Run: headless pygame with SDL's dummy video driver; simulated clock (each Clock.tick advances the game by its frame time, no real sleeping); random seed 0; keys injected as events and as key.get_pressed() state; mouse plan: one left click at the window centre at the start of phase 2, then a move to the lower-right quarter at the start of phase 3.
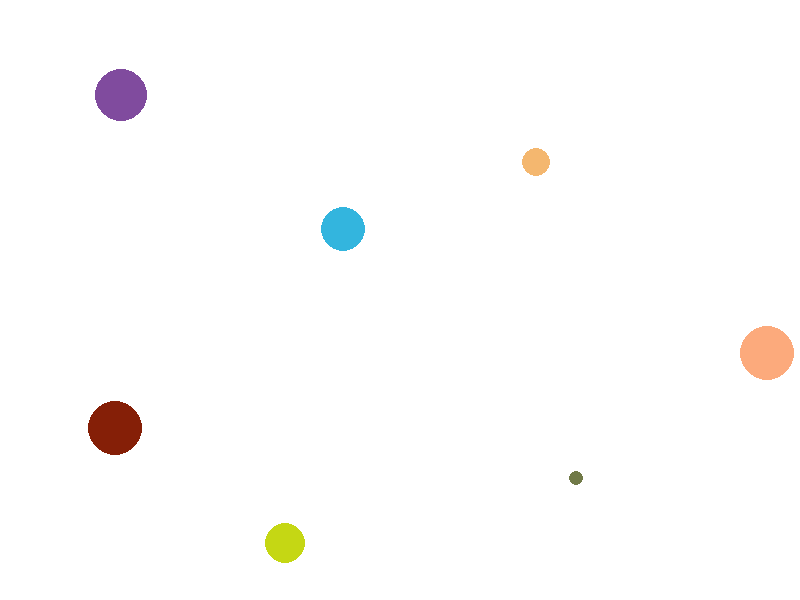
Frame 1 of 2 · flips 1–60 · no input
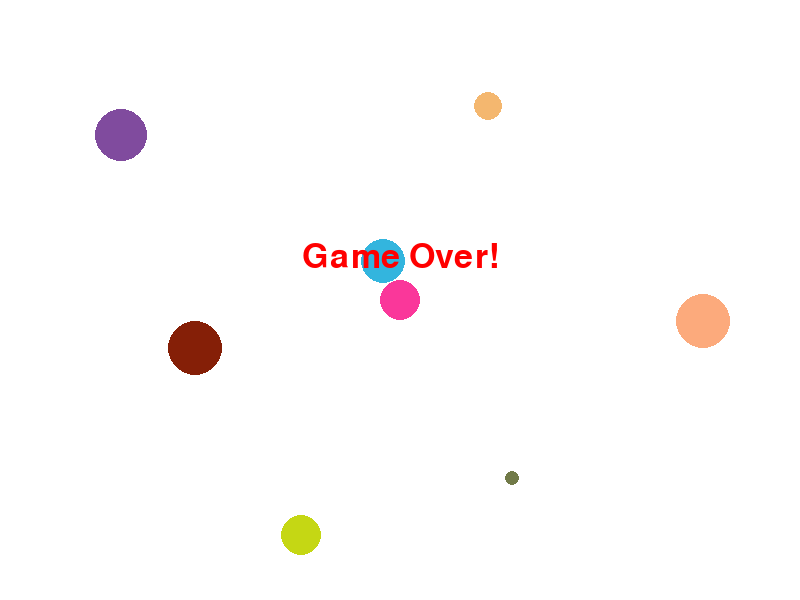
Frame 2 of 2 · flips 61–180 · clicked the window centre · tapped SPACE, RETURN · held RIGHT (→), D (game ended)

The pygame program that drew these frames:

import pygame
import sys
import random
from math import sqrt
import time


class Color():
    @staticmethod
    def color_random():
        r = random.randint(0, 255)
        g = random.randint(0, 255)
        b = random.randint(0, 255)
        return (r, g, b)


class Ball(object):
    def __init__(self, x, y, r, sx, sy, color):
        self.x = x
        self.y = y
        self.r = r
        self.sx = sx
        self.sy = sy
        self.color = color
        self.alive = True

    def move(self, screen):
        self.x += self.sx
        self.y += self.sy
        if self.x - self.r <= 0 \
                or self.x + self.r >= screen.get_width():
            self.sx = -self.sx
        if self.y - self.r <= 0 \
                or self.y + self.r >= screen.get_height():
            self.sy = -self.sy

    def eat(self, other):
        if self.alive and other.alive and self != other:
            '''计算两个球之间的直线距离'''
            dx, dy = self.x - other.x, self.y - other.y
            distance = sqrt(dx ** 2 + dy ** 2)
            if distance < (self.r + other.r) and self.r > other.r:
                other.alive = False
                self.r = self.r + int(other.r * 0.2)

    def draw(self, screen):
        pygame.draw.circle(screen, self.color,
                           (self.x, self.y), self.r, 0)


def main():
    li_balls = []
    pygame.init()
    screen1 = pygame.display.set_mode((800, 600))
    pygame.display.set_caption('大球吃小球')

    running = True
    start = False

    '''随机生成球，并加入列表'''

    def randon_ball():
        color = Color.color_random()
        x, y = random.randint(20, 780), random.randint(20, 580)
        r = random.randint(5, 30)
        sx, sy = random.randint(-10, 10), random.randint(-10, 10)
        ball = Ball(x, y, r, sx, sy, color)
        li_balls.append(ball)

    '''初始生成6个球'''

    for i in range(7):
        randon_ball()

    while running:
        is_died = False
        screen1.fill((255, 255, 255))
        for event in pygame.event.get():
            if event.type == pygame.QUIT:
                running = False
            if event.type == pygame.MOUSEBUTTONDOWN and event.button == 1:
                color = Color.color_random()
                x, y = event.pos
                # r = random.randint(5, 30)
                r = 20
                sx, sy = 0, 0
                p_ball = Ball(x, y, r, sx, sy, color)
                start = True
        for ball in li_balls:
            if ball.alive:
                ball.draw(screen1)
            else:
                li_balls.remove(ball)

        pygame.display.flip()
        while start:
            screen2 = pygame.display.set_mode((800, 600))
            screen2.fill((255, 255, 255))
            p_ball.draw(screen2)
            for event in pygame.event.get():
                if event.type == pygame.QUIT:
                    start = False
                if event.type == pygame.KEYDOWN:
                    if event.key == pygame.K_UP:
                        p_ball.sy = -5
                        p_ball.sx = 0
                    if event.key == pygame.K_LEFT:
                        p_ball.sx = -5
                        p_ball.sy = 0
                    if event.key == pygame.K_RIGHT:
                        p_ball.sx = 5
                        p_ball.sy = 0
                    if event.key == pygame.K_DOWN:
                        p_ball.sy = 5
                        p_ball.sx = 0
                    if event.key == pygame.K_KP9:
                        p_ball.sy = -5
                        p_ball.sx = 5
                    if event.key == pygame.K_KP7:
                        p_ball.sy = -5
                        p_ball.sx = -5
                    if event.key == pygame.K_KP3:
                        p_ball.sy = 5
                        p_ball.sx = 5
                    if event.key == pygame.K_KP1:
                        p_ball.sy = 5
                        p_ball.sx = -5
            p_ball.move(screen2)

            for ball in li_balls:
                if ball.alive:
                    ball.draw(screen2)
                else:
                    li_balls.remove(ball)

            pygame.display.flip()
            pygame.time.delay(50)

            for ball in li_balls:
                ball.move(screen2)
                p_ball.eat(ball)
                for other in li_balls:
                    ball.eat(other)
                    ball.eat(p_ball)
            # for eat_ball in li_balls:
            #     p_ball.eat(eat_ball)
            '''角色死亡'''
            if p_ball.alive == False:
                # print('Game Over!')
                start = False
                is_died = True
            '''补充球'''
            if len(li_balls) < 7:
                randon_ball()
            if p_ball.r >= 200:
                print('恭喜你，你成为了球王!')
                start = False
        if start == False and is_died == True:
            my_font = pygame.font.SysFont('times new roman', 50)
            game_over_surface = my_font.render('Game Over!', True, pygame.Color(255, 0, 0))
            game_over_rect = game_over_surface.get_rect()
            # 设置文本位置
            game_over_rect.midtop = (800 / 2, 600 / 2.5)
            # 绘制文本
            screen1.blit(game_over_surface, game_over_rect)
            pygame.display.flip()
            time.sleep(1)
            pygame.quit()
            running = False





if __name__ == '__main__':
 main()
